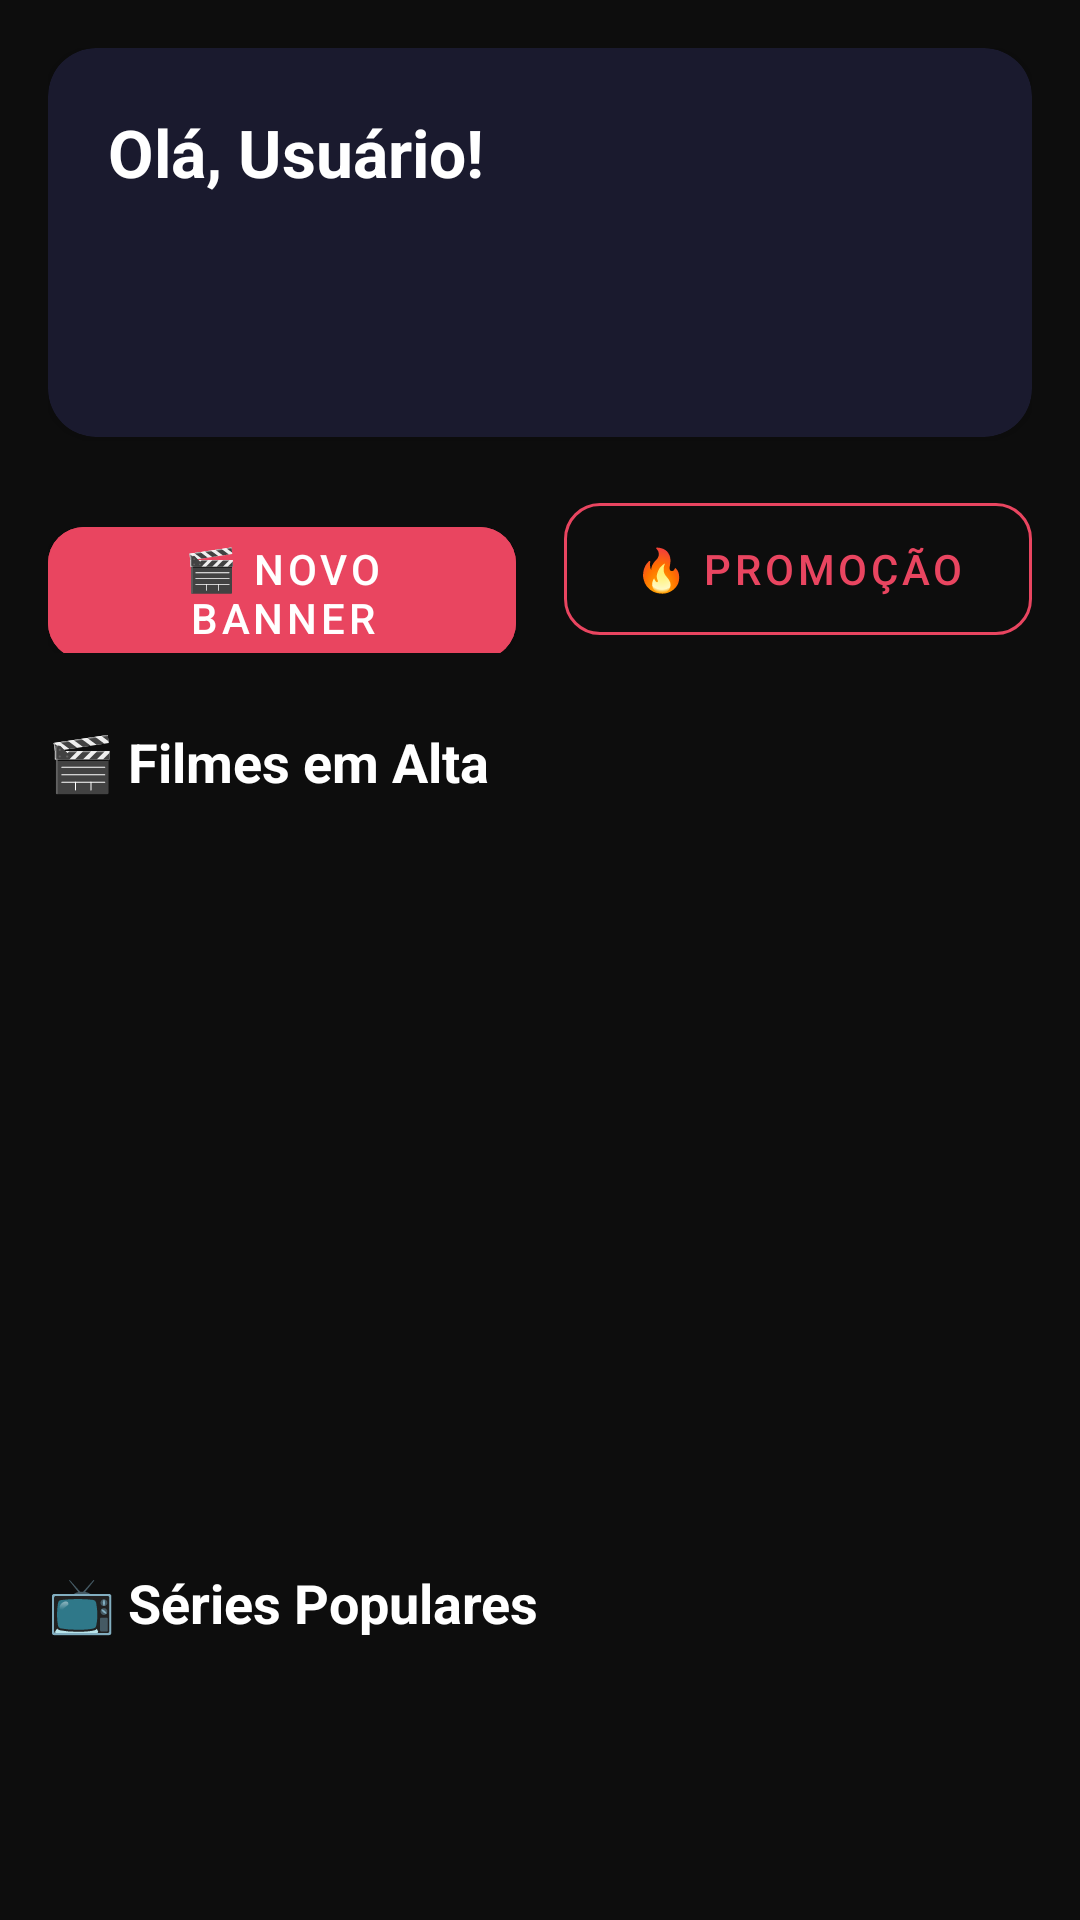

The Android layout XML behind this screen, and the referenced resources:
<!-- AndroidManifest.xml: application theme Theme.GeradorPlus -->
<!-- res/layout/fragment_home.xml -->
<?xml version="1.0" encoding="utf-8"?>
<androidx.core.widget.NestedScrollView
    xmlns:android="http://schemas.android.com/apk/res/android"
    xmlns:app="http://schemas.android.com/apk/res-auto"
    android:layout_width="match_parent"
    android:layout_height="match_parent"
    android:background="@color/bg_dark">

    <LinearLayout
        android:layout_width="match_parent"
        android:layout_height="wrap_content"
        android:orientation="vertical"
        android:padding="16dp">

        
        <com.google.android.material.card.MaterialCardView
            android:layout_width="match_parent"
            android:layout_height="wrap_content"
            app:cardBackgroundColor="@color/bg_surface"
            app:cardCornerRadius="16dp"
            android:layout_marginBottom="16dp">

            <LinearLayout
                android:layout_width="match_parent"
                android:layout_height="wrap_content"
                android:orientation="vertical"
                android:padding="20dp">

                <TextView
                    android:id="@+id/tvWelcome"
                    android:layout_width="wrap_content"
                    android:layout_height="wrap_content"
                    android:text="Olá, Usuário!"
                    android:textColor="@color/white"
                    android:textSize="22sp"
                    android:textStyle="bold"/>

                <TextView
                    android:id="@+id/tvLicenseStatus"
                    android:layout_width="wrap_content"
                    android:layout_height="wrap_content"
                    android:textSize="13sp"
                    android:layout_marginTop="4dp"/>

                <TextView
                    android:id="@+id/tvActivatedAt"
                    android:layout_width="wrap_content"
                    android:layout_height="wrap_content"
                    android:textColor="@color/text_secondary"
                    android:textSize="12sp"
                    android:layout_marginTop="4dp"/>

                <TextView
                    android:id="@+id/tvExpiresAt"
                    android:layout_width="wrap_content"
                    android:layout_height="wrap_content"
                    android:textColor="@color/text_secondary"
                    android:textSize="12sp"
                    android:layout_marginTop="2dp"/>
            </LinearLayout>
        </com.google.android.material.card.MaterialCardView>

        
        <com.google.android.material.card.MaterialCardView
            android:id="@+id/cardTrialWarning"
            android:layout_width="match_parent"
            android:layout_height="wrap_content"
            app:cardBackgroundColor="#1A2200"
            app:cardCornerRadius="12dp"
            app:strokeColor="@color/accent_yellow"
            app:strokeWidth="1dp"
            android:visibility="gone"
            android:layout_marginBottom="16dp">

            <LinearLayout
                android:layout_width="match_parent"
                android:layout_height="wrap_content"
                android:padding="16dp"
                android:orientation="vertical">

                <TextView
                    android:layout_width="wrap_content"
                    android:layout_height="wrap_content"
                    android:text="⚡ MODO TESTE"
                    android:textColor="@color/accent_yellow"
                    android:textSize="14sp"
                    android:textStyle="bold"/>

                <TextView
                    android:id="@+id/tvTrialTime"
                    android:layout_width="wrap_content"
                    android:layout_height="wrap_content"
                    android:textColor="@color/text_secondary"
                    android:textSize="12sp"
                    android:layout_marginTop="4dp"/>
            </LinearLayout>
        </com.google.android.material.card.MaterialCardView>

        
        <LinearLayout
            android:layout_width="match_parent"
            android:layout_height="wrap_content"
            android:orientation="horizontal"
            android:layout_marginBottom="24dp">

            <com.google.android.material.button.MaterialButton
                android:id="@+id/btnCreateBanner"
                android:layout_width="0dp"
                android:layout_height="56dp"
                android:layout_weight="1"
                android:text="🎬 Novo Banner"
                android:backgroundTint="@color/accent_red"
                app:cornerRadius="12dp"
                android:layout_marginEnd="8dp"/>

            <com.google.android.material.button.MaterialButton
                android:id="@+id/btnCreatePromo"
                android:layout_width="0dp"
                android:layout_height="56dp"
                android:layout_weight="1"
                android:text="🔥 Promoção"
                style="@style/Widget.MaterialComponents.Button.OutlinedButton"
                app:strokeColor="@color/accent_red"
                android:textColor="@color/accent_red"
                app:cornerRadius="12dp"
                android:layout_marginStart="8dp"/>
        </LinearLayout>

        
        <TextView
            android:layout_width="wrap_content"
            android:layout_height="wrap_content"
            android:text="🎬 Filmes em Alta"
            android:textColor="@color/white"
            android:textSize="18sp"
            android:textStyle="bold"
            android:layout_marginBottom="12dp"/>

        <androidx.recyclerview.widget.RecyclerView
            android:id="@+id/rvMovies"
            android:layout_width="match_parent"
            android:layout_height="220dp"
            android:layout_marginBottom="24dp"
            android:clipToPadding="false"/>

        
        <TextView
            android:layout_width="wrap_content"
            android:layout_height="wrap_content"
            android:text="📺 Séries Populares"
            android:textColor="@color/white"
            android:textSize="18sp"
            android:textStyle="bold"
            android:layout_marginBottom="12dp"/>

        <androidx.recyclerview.widget.RecyclerView
            android:id="@+id/rvSeries"
            android:layout_width="match_parent"
            android:layout_height="220dp"
            android:layout_marginBottom="24dp"
            android:clipToPadding="false"/>

    </LinearLayout>
</androidx.core.widget.NestedScrollView>
<!-- resources referenced by this layout -->
<resources>
  <color name="accent_red">#E94560</color>
  <color name="accent_yellow">#FFB703</color>
  <color name="bg_dark">#0D0D0D</color>
  <color name="bg_surface">#1A1A2E</color>
  <color name="text_secondary">#AAAAAA</color>
  <color name="white">#FFFFFF</color>
  <style name="Theme.GeradorPlus" parent="Theme.MaterialComponents.DayNight.NoActionBar">
          <item name="colorPrimary">@color/colorPrimary</item>
          <item name="colorPrimaryVariant">@color/colorPrimaryVariant</item>
          <item name="colorOnPrimary">@color/colorOnPrimary</item>
          <item name="colorSecondary">@color/colorSecondary</item>
          <item name="colorOnSecondary">@color/colorOnSecondary</item>
          <item name="android:colorBackground">@color/bg_dark</item>
          <item name="colorSurface">@color/bg_surface</item>
          <item name="colorError">@color/colorError</item>
          <item name="android:windowBackground">@color/bg_dark</item>
          <item name="android:statusBarColor">@color/bg_dark</item>
          <item name="android:navigationBarColor">@color/bg_surface</item>
  
          
          <item name="textInputStyle">@style/Widget.MaterialComponents.TextInputLayout.OutlinedBox</item>
  
          
          <item name="chipStyle">@style/Widget.GeradorPlus.Chip</item>
  
          
          <item name="materialCardViewStyle">@style/Widget.GeradorPlus.Card</item>
      </style>
  <color name="colorPrimary">#E94560</color>
  <color name="colorPrimaryVariant">#C73652</color>
  <color name="colorOnPrimary">#FFFFFF</color>
  <color name="colorSecondary">#00B4D8</color>
  <color name="colorOnSecondary">#000000</color>
  <color name="colorError">#FF4444</color>
  <style name="Widget.GeradorPlus.Chip" parent="Widget.MaterialComponents.Chip.Action">
          <item name="android:textColor">@color/white</item>
          <item name="chipBackgroundColor">@color/bg_card</item>
          <item name="chipStrokeColor">@color/accent_red</item>
          <item name="chipStrokeWidth">1dp</item>
          <item name="checkedIconVisible">false</item>
      </style>
  <style name="Widget.GeradorPlus.Card" parent="Widget.MaterialComponents.CardView">
          <item name="cardBackgroundColor">@color/bg_surface</item>
          <item name="cardCornerRadius">12dp</item>
          <item name="cardElevation">2dp</item>
      </style>
  <color name="bg_card">#16213E</color>
</resources>
